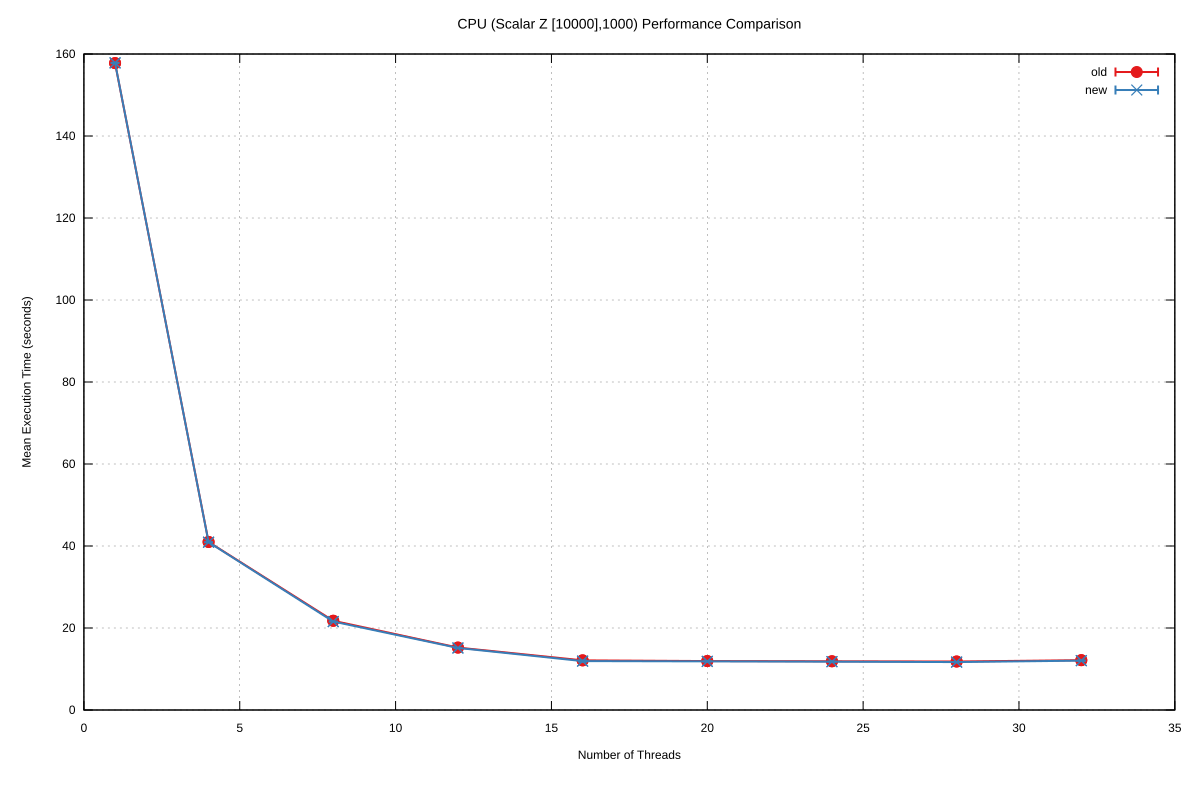

The data file committed next to this chart (first rows):
Name, Mean, MeanLB, MeanUB, Stddev, StddevLB, StddevUB, scheduler, threads
CPU/(Scalar Z [10000],1000), 157.8, 157.8, 157.8, 2.9231574912401352e-2, 1.992186966581906e-2, 2.9231574912401352e-2, old, 1
CPU/(Scalar Z [10000],1000), 40.99, 40.97, 41.01, 3.045304155899395e-2, 1.890014745715541e-2, 3.581552789546549e-2, old, 4
CPU/(Scalar Z [10000],1000), 21.77, 21.76, 21.77, 5.760783039445925e-3, 5.760783039445925e-3, 5.760783039445925e-3, old, 8
CPU/(Scalar Z [10000],1000), 15.23, 15.22, 15.23, 1.135299058824346e-2, 1.1191810671826072e-2, 1.366061832684018e-2, old, 12
CPU/(Scalar Z [10000],1000), 12.11, 12.11, 12.11, 3.5977070157612534e-2, 3.1061928330058546e-2, 4.160927917580773e-2, old, 16
CPU/(Scalar Z [10000],1000), 11.94, 11.93, 11.94, 2.1414820808274386e-3, 9.43308747082483e-4, 2.4615372458356433e-3, old, 20
CPU/(Scalar Z [10000],1000), 11.88, 11.88, 11.89, 1.2752157768149225e-2, 8.296879698484376e-3, 1.391811081276356e-2, old, 24
CPU/(Scalar Z [10000],1000), 11.83, 11.83, 11.83, 1.1361693377733233e-2, 1.1361693377733233e-2, 1.1361693377733233e-2, old, 28
CPU/(Scalar Z [10000],1000), 12.15, 12.14, 12.16, 1.964323079669123e-2, 1.964323079669123e-2, 1.964323079669123e-2, old, 32
CPU/(Scalar Z [10000],1000), 157.8, 157.8, 157.8, 1.5450404106613537e-2, 1.3819224113564578e-2, 1.6009153946117242e-2, new, 1
CPU/(Scalar Z [10000],1000), 40.93, 40.92, 40.93, 1.974264394463503e-2, 9.424654504982755e-3, 2.011800033635507e-2, new, 4
CPU/(Scalar Z [10000],1000), 21.56, 21.56, 21.57, 1.66260723711313e-2, 1.1219466689440998e-2, 1.9450616352558982e-2, new, 8
CPU/(Scalar Z [10000],1000), 15.13, 15.12, 15.13, 1.12741728830323e-2, 1.12741728830323e-2, 1.12741728830323e-2, new, 12
CPU/(Scalar Z [10000],1000), 11.93, 11.86, 12.01, 0.1663, 4.610433250969545e-2, 0.1812, new, 16
CPU/(Scalar Z [10000],1000), 11.86, 11.85, 11.86, 1.644140957805102e-2, 1.644140957805102e-2, 1.644140957805102e-2, new, 20
CPU/(Scalar Z [10000],1000), 11.78, 11.78, 11.78, 1.1001480657958206e-2, 4.501886588097732e-3, 1.1001480657958206e-2, new, 24
CPU/(Scalar Z [10000],1000), 11.69, 11.69, 11.69, 1.7607336257544723e-2, 5.6577916955137374e-3, 1.772322377709646e-2, new, 28
CPU/(Scalar Z [10000],1000), 12.04, 11.99, 12.07, 5.868841212753608e-2, 4.8001904991297195e-3, 5.907770215053839e-2, new, 32
